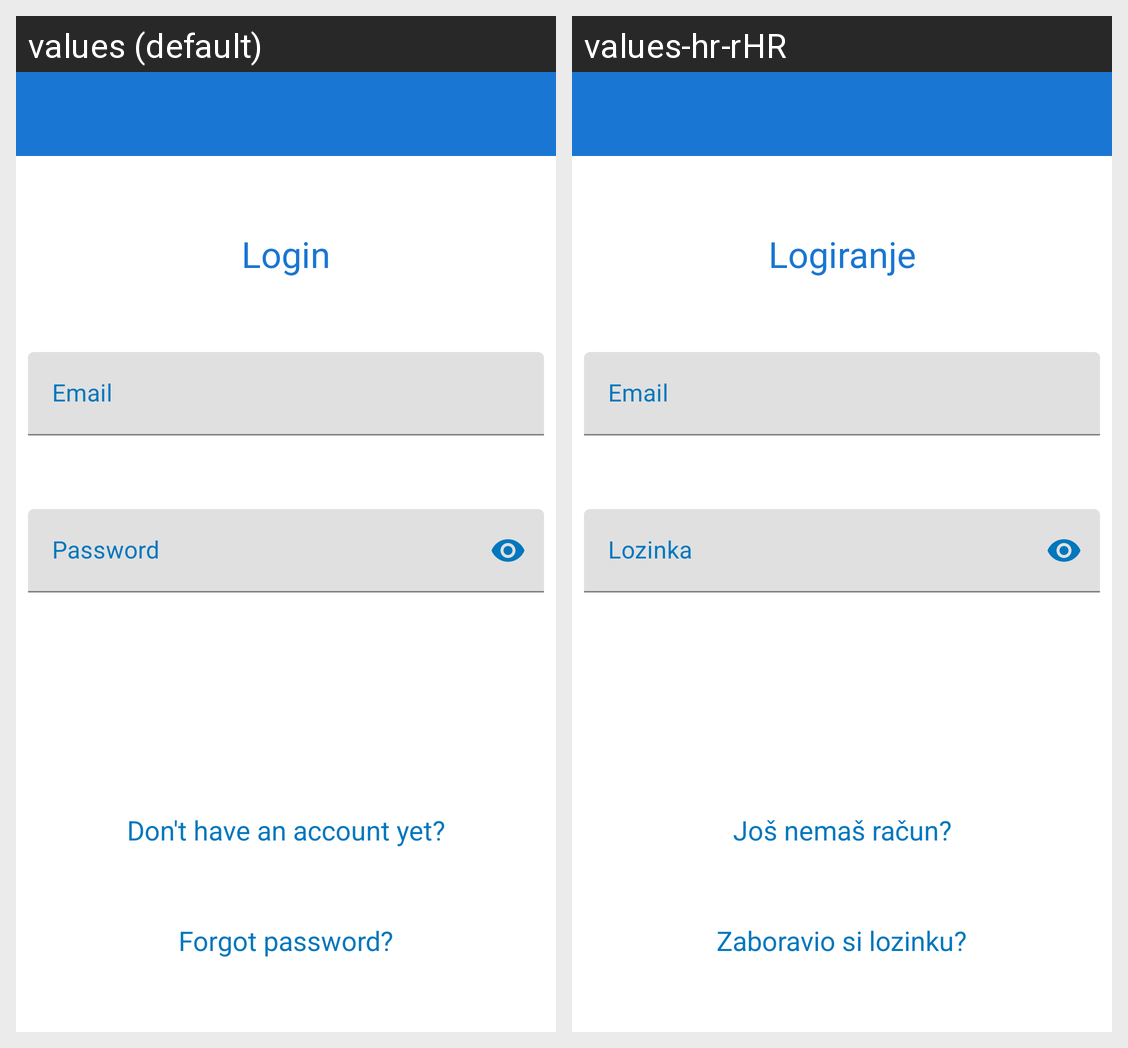

This grid shows one Android layout under two languages. Give, for every string resource on the screen, its name, the default text and each shown locale's text.
Android screen res/layout/activity_profile_register_or_login.xml rendered under 2 locales, left to right: values (default), values-hr-rHR. Device: Nexus 5 (rendered at 1080×1920; each locale shown at half size, 540×960, under a caption strip naming it); theme AppTheme.
Strings drawn on this screen, with the default value and each locale's value (text and hints the layout hard-codes, and strings that could not be matched under every locale, appear in the picture but are not listed):

password
  values: Password
  values-hr-rHR: Lozinka

loginHeader
  values: Login
  values-hr-rHR: Logiranje

dontHaveAccountYet
  values: Don't have an account yet?
  values-hr-rHR: Još nemaš račun?

forgotPassword
  values: Forgot password?
  values-hr-rHR: Zaboravio si lozinku?
